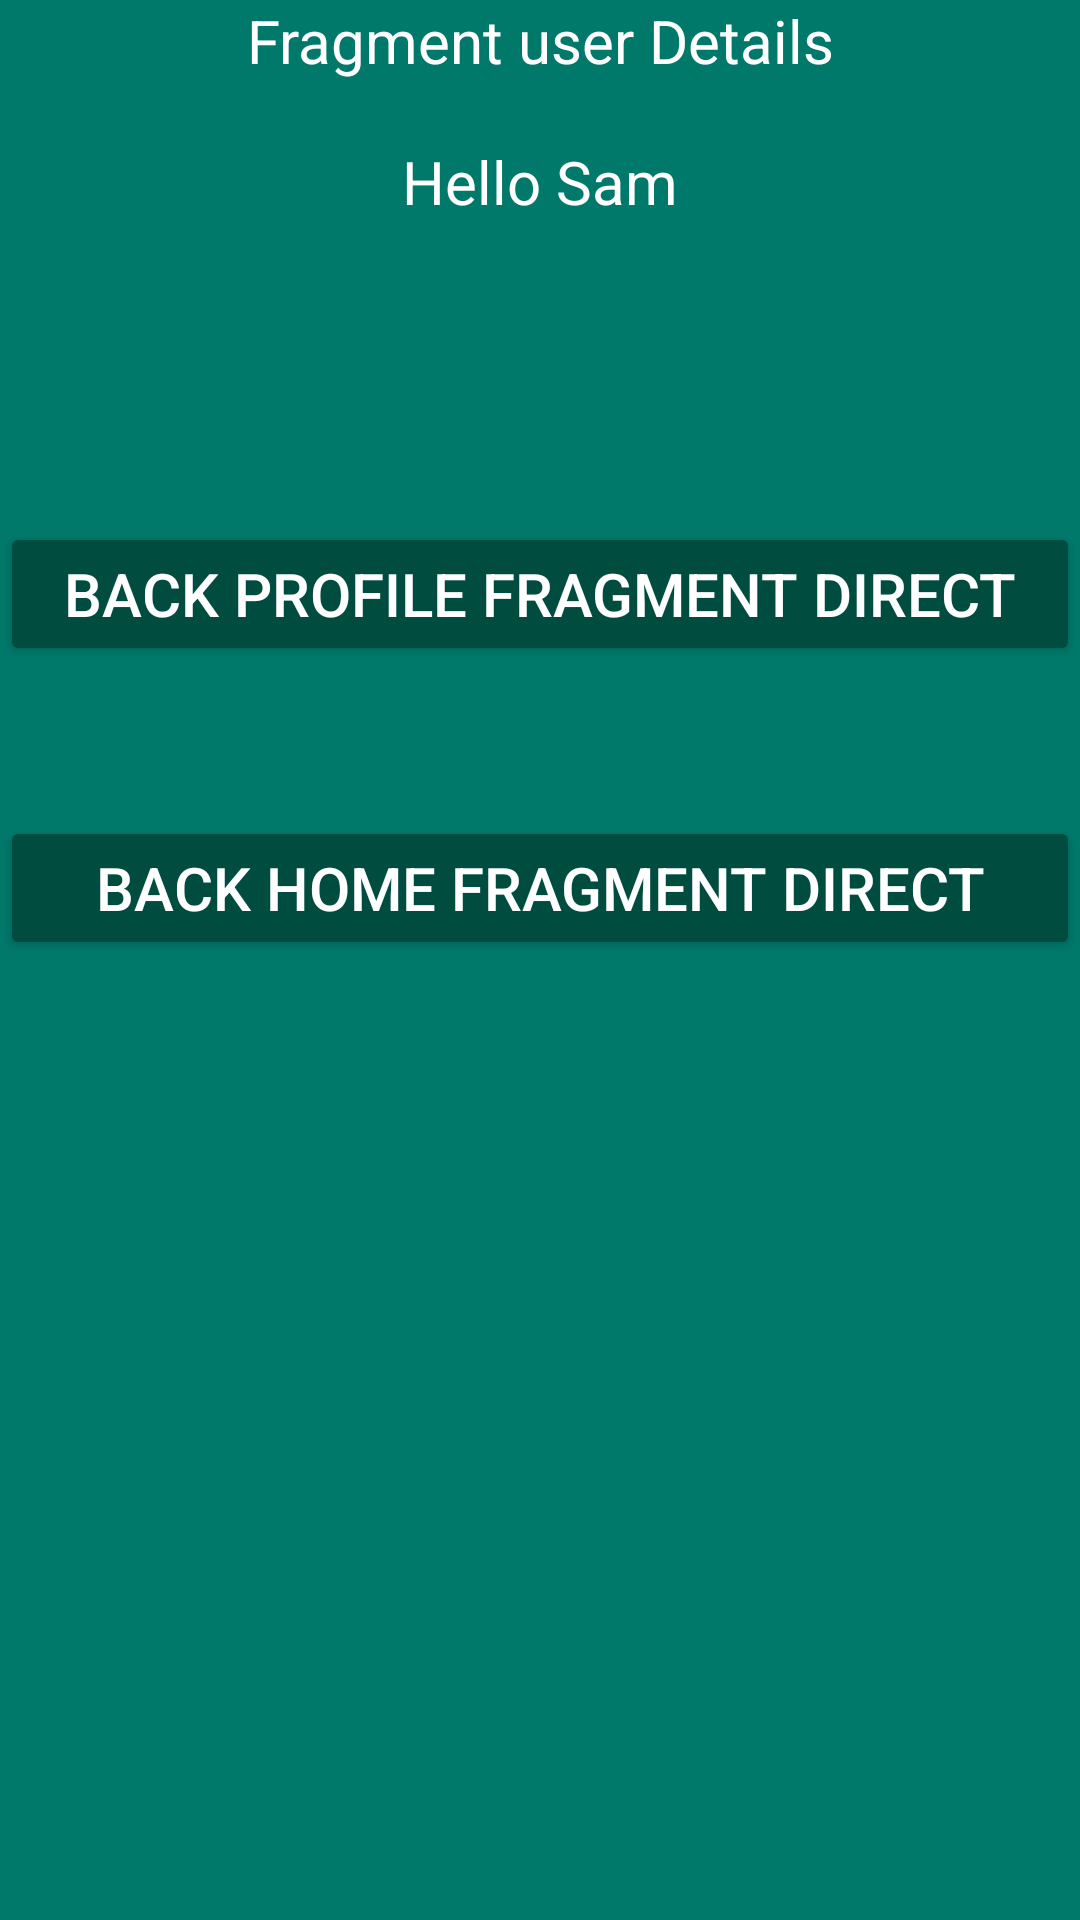

Here is an Android app screen rendered from its layout file. Give the layout XML and the strings, colors and styles it references.
<!-- AndroidManifest.xml: application theme AppTheme -->
<!-- res/layout/fragment_details.xml -->
<LinearLayout xmlns:android="http://schemas.android.com/apk/res/android"
    xmlns:tools="http://schemas.android.com/tools"
    android:layout_width="match_parent"
    android:layout_height="match_parent"
    android:orientation="vertical"

    tools:context="com.samset.user.fragmentbackprocesssample.fragments.DetailsFragment">

    
    <TextView
        android:layout_gravity="center"
        android:gravity="center"
        android:textSize="20dp"
        android:textColor="#fff"
        android:layout_width="match_parent"
        android:layout_height="wrap_content"
        android:text="Fragment user Details" />

    <TextView
        android:layout_marginTop="20dp"
        android:gravity="center"
        android:textSize="20dp"
        android:textColor="#fff"
        android:layout_width="match_parent"
        android:layout_height="wrap_content"
        android:text="Hello Sam" />


    <android.support.v7.widget.AppCompatButton
        android:layout_marginTop="100dp"
        android:id="@+id/btnlast"
        android:textSize="20dp"
        android:textColor="#fff"
        android:text="Back Profile Fragment direct"
        android:layout_width="match_parent"
        android:layout_height="wrap_content" />

    <android.support.v7.widget.AppCompatButton
        android:layout_marginTop="50dp"
        android:id="@+id/btnanother"
        android:textSize="20dp"
        android:textColor="#fff"
        android:text="Back Home Fragment direct"
        android:layout_width="match_parent"
        android:layout_height="wrap_content" />


</LinearLayout>
<!-- resources referenced by this layout -->
<resources>
  <style name="AppTheme" parent="Theme.AppCompat.Light.NoActionBar">
          <item name="colorPrimary">@color/primary</item>
          <item name="colorPrimaryDark">@color/primary_dark</item>
          <item name="colorAccent">@color/accent</item>
  
          <item name="android:windowBackground">@color/primary</item>
  
          <item name="colorControlNormal">@color/iron</item>
          <item name="colorControlActivated">@color/white</item>
          <item name="colorControlHighlight">@color/white</item>
          <item name="android:textColorHint">@color/iron</item>
  
          <item name="colorButtonNormal">@color/primary_darker</item>
      </style>
  <color name="primary">#00796B</color>
  <color name="primary_dark">#00695C</color>
  <color name="accent">#FFFFFF</color>
  <color name="iron">#CCCCCC</color>
  <color name="white">#FFFFFF</color>
  <color name="primary_darker">#004D40</color>
</resources>
